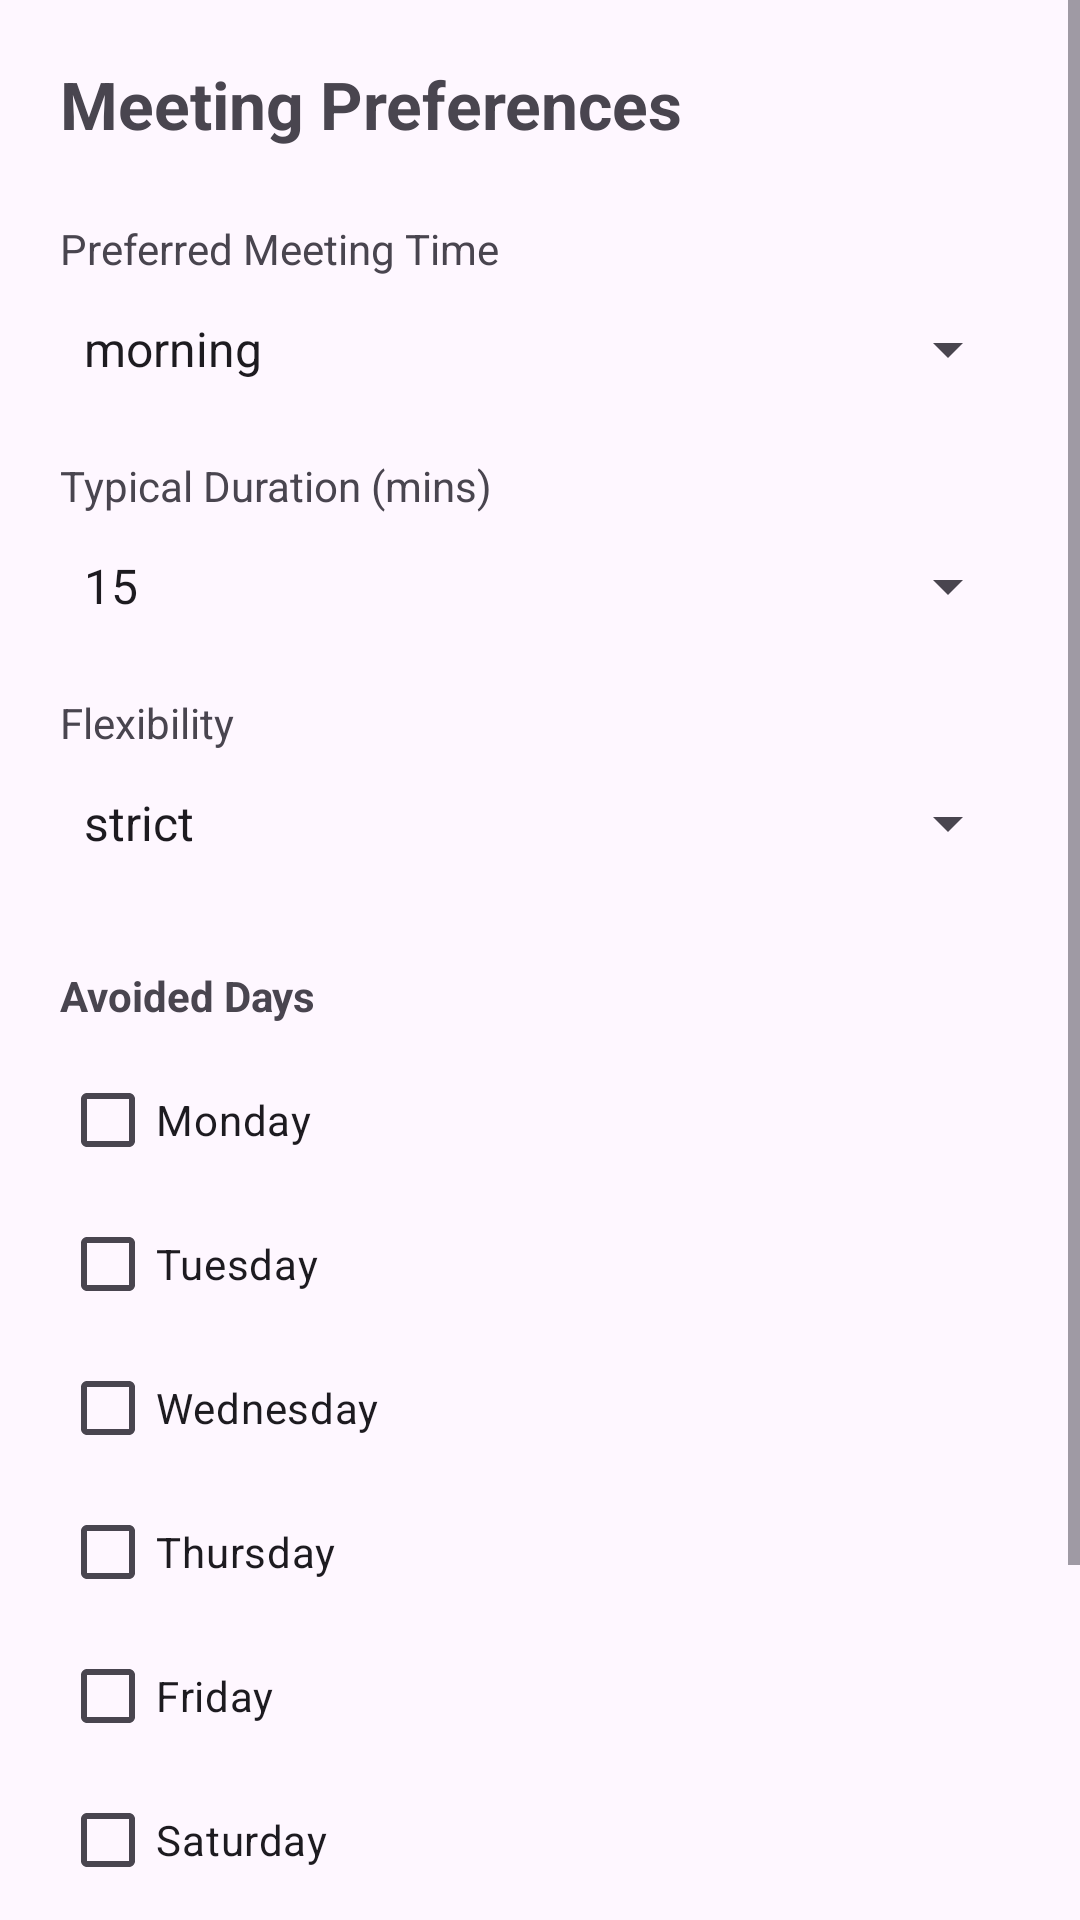

Produce the Android XML layout that renders to this screen, including the resource entries it uses.
<!-- AndroidManifest.xml: application theme Theme.MyApplication -->
<!-- res/layout/activity_preferences.xml -->
<?xml version="1.0" encoding="utf-8"?>
<ScrollView xmlns:android="http://schemas.android.com/apk/res/android"
    android:layout_width="match_parent"
    android:layout_height="match_parent"
    android:fillViewport="true">

    <LinearLayout
        android:orientation="vertical"
        android:padding="20dp"
        android:layout_width="match_parent"
        android:layout_height="wrap_content">

        <TextView
            android:text="Meeting Preferences"
            android:textSize="22sp"
            android:textStyle="bold"
            android:layout_marginBottom="16dp"
            android:layout_width="wrap_content"
            android:layout_height="wrap_content"/>

        <TextView
            android:text="Preferred Meeting Time"
            android:layout_width="wrap_content"
            android:layout_height="wrap_content"
            android:layout_marginTop="8dp"/>
        <Spinner
            android:id="@+id/spinnerTime"
            android:entries="@array/time_preferences"
            android:layout_width="match_parent"
            android:layout_height="wrap_content"
            android:minHeight="48dp"/>

        <TextView
            android:text="Typical Duration (mins)"
            android:layout_width="wrap_content"
            android:layout_height="wrap_content"
            android:layout_marginTop="12dp"/>
        <Spinner
            android:id="@+id/spinnerDuration"
            android:entries="@array/duration_preferences"
            android:layout_width="match_parent"
            android:layout_height="wrap_content"
            android:minHeight="48dp"/>

        <TextView
            android:text="Flexibility"
            android:layout_width="wrap_content"
            android:layout_height="wrap_content"
            android:layout_marginTop="12dp"/>
        <Spinner
            android:id="@+id/spinnerFlexibility"
            android:entries="@array/flexibility_preferences"
            android:layout_width="match_parent"
            android:layout_height="wrap_content"
            android:minHeight="48dp"/>

        <TextView
            android:text="Avoided Days"
            android:textStyle="bold"
            android:layout_marginTop="24dp"
            android:layout_marginBottom="8dp"
            android:layout_width="wrap_content"
            android:layout_height="wrap_content"/>

        <CheckBox android:id="@+id/chkMon" android:layout_width="match_parent" android:layout_height="wrap_content" android:text="Monday" android:minHeight="48dp"/>
        <CheckBox android:id="@+id/chkTue" android:layout_width="match_parent" android:layout_height="wrap_content" android:text="Tuesday" android:minHeight="48dp"/>
        <CheckBox android:id="@+id/chkWed" android:layout_width="match_parent" android:layout_height="wrap_content" android:text="Wednesday" android:minHeight="48dp"/>
        <CheckBox android:id="@+id/chkThu" android:layout_width="match_parent" android:layout_height="wrap_content" android:text="Thursday" android:minHeight="48dp"/>
        <CheckBox android:id="@+id/chkFri" android:layout_width="match_parent" android:layout_height="wrap_content" android:text="Friday" android:minHeight="48dp"/>
        <CheckBox android:id="@+id/chkSat" android:layout_width="match_parent" android:layout_height="wrap_content" android:text="Saturday" android:minHeight="48dp"/>
        <CheckBox android:id="@+id/chkSun" android:layout_width="match_parent" android:layout_height="wrap_content" android:text="Sunday" android:minHeight="48dp"/>

        <Button
            android:id="@+id/btnSavePreferences"
            android:text="Save Preferences"
            android:layout_marginTop="32dp"
            android:layout_width="match_parent"
            android:layout_height="wrap_content"/>

    </LinearLayout>
</ScrollView>
<!-- resources referenced by this layout -->
<resources>
  <string-array name="duration_preferences">
          <item>15</item>
          <item>30</item>
          <item>45</item>
          <item>60</item>
      </string-array>
  <string-array name="flexibility_preferences">
          <item>strict</item>
          <item>flexible</item>
          <item>very_flexible</item>
      </string-array>
  <string-array name="time_preferences">
          <item>morning</item>
          <item>afternoon</item>
          <item>evening</item>
          <item>any</item>
      </string-array>
  <style name="Theme.MyApplication" parent="Base.Theme.MyApplication" />
  <style name="Base.Theme.MyApplication" parent="Theme.Material3.DayNight.NoActionBar">
          
          
      </style>
</resources>
